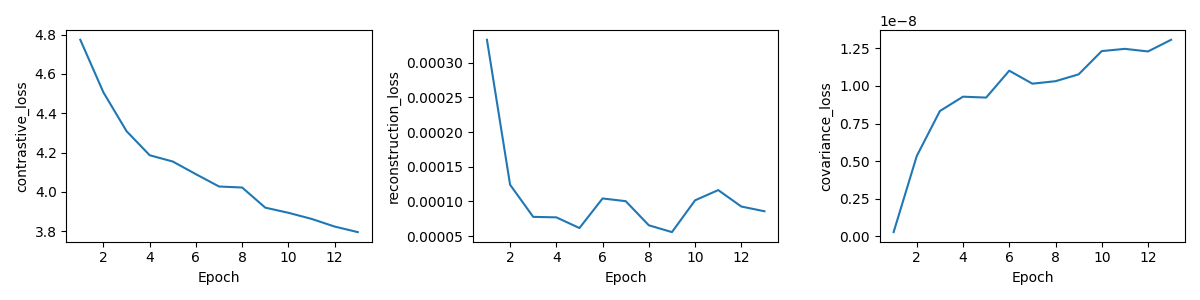

The file beside this chart, header and first rows:
epoch, total_loss, contrastive_loss, reconstruction_loss, covariance_loss, val_R5, skipped_queries
1, 4.774, 4.774, 0.0003329, 2.791231932001634e-10, 0.018, 0
2, 4.506, 4.506, 0.0001241, 5.339417651073486e-09, 0.039, 0
3, 4.309, 4.309, 7.782751640661445e-05, 8.330951012380794e-09, 0.04, 0
4, 4.187, 4.187, 7.713354432326014e-05, 9.285442997830629e-09, 0.046, 0
5, 4.155, 4.155, 6.175547969178297e-05, 9.225060271234042e-09, 0.043, 0
6, 4.09, 4.09, 0.0001044, 1.1014597900427248e-08, 0.056, 0
7, 4.028, 4.028, 0.0001004, 1.0150226728566913e-08, 0.061, 0
8, 4.022, 4.022, 6.569511197085376e-05, 1.0315571591368311e-08, 0.055, 0
9, 3.92, 3.92, 5.5882464948808774e-05, 1.0769962421885992e-08, 0.06, 0
10, 3.894, 3.894, 0.0001017, 1.2318146641598915e-08, 0.075, 0
11, 3.863, 3.863, 0.0001164, 1.2466048193715551e-08, 0.072, 0
12, 3.824, 3.824, 9.27165538087138e-05, 1.2293563389498274e-08, 0.071, 0
13, 3.796, 3.796, 8.589715571361012e-05, 1.3069814175370453e-08, 0.074, 0
